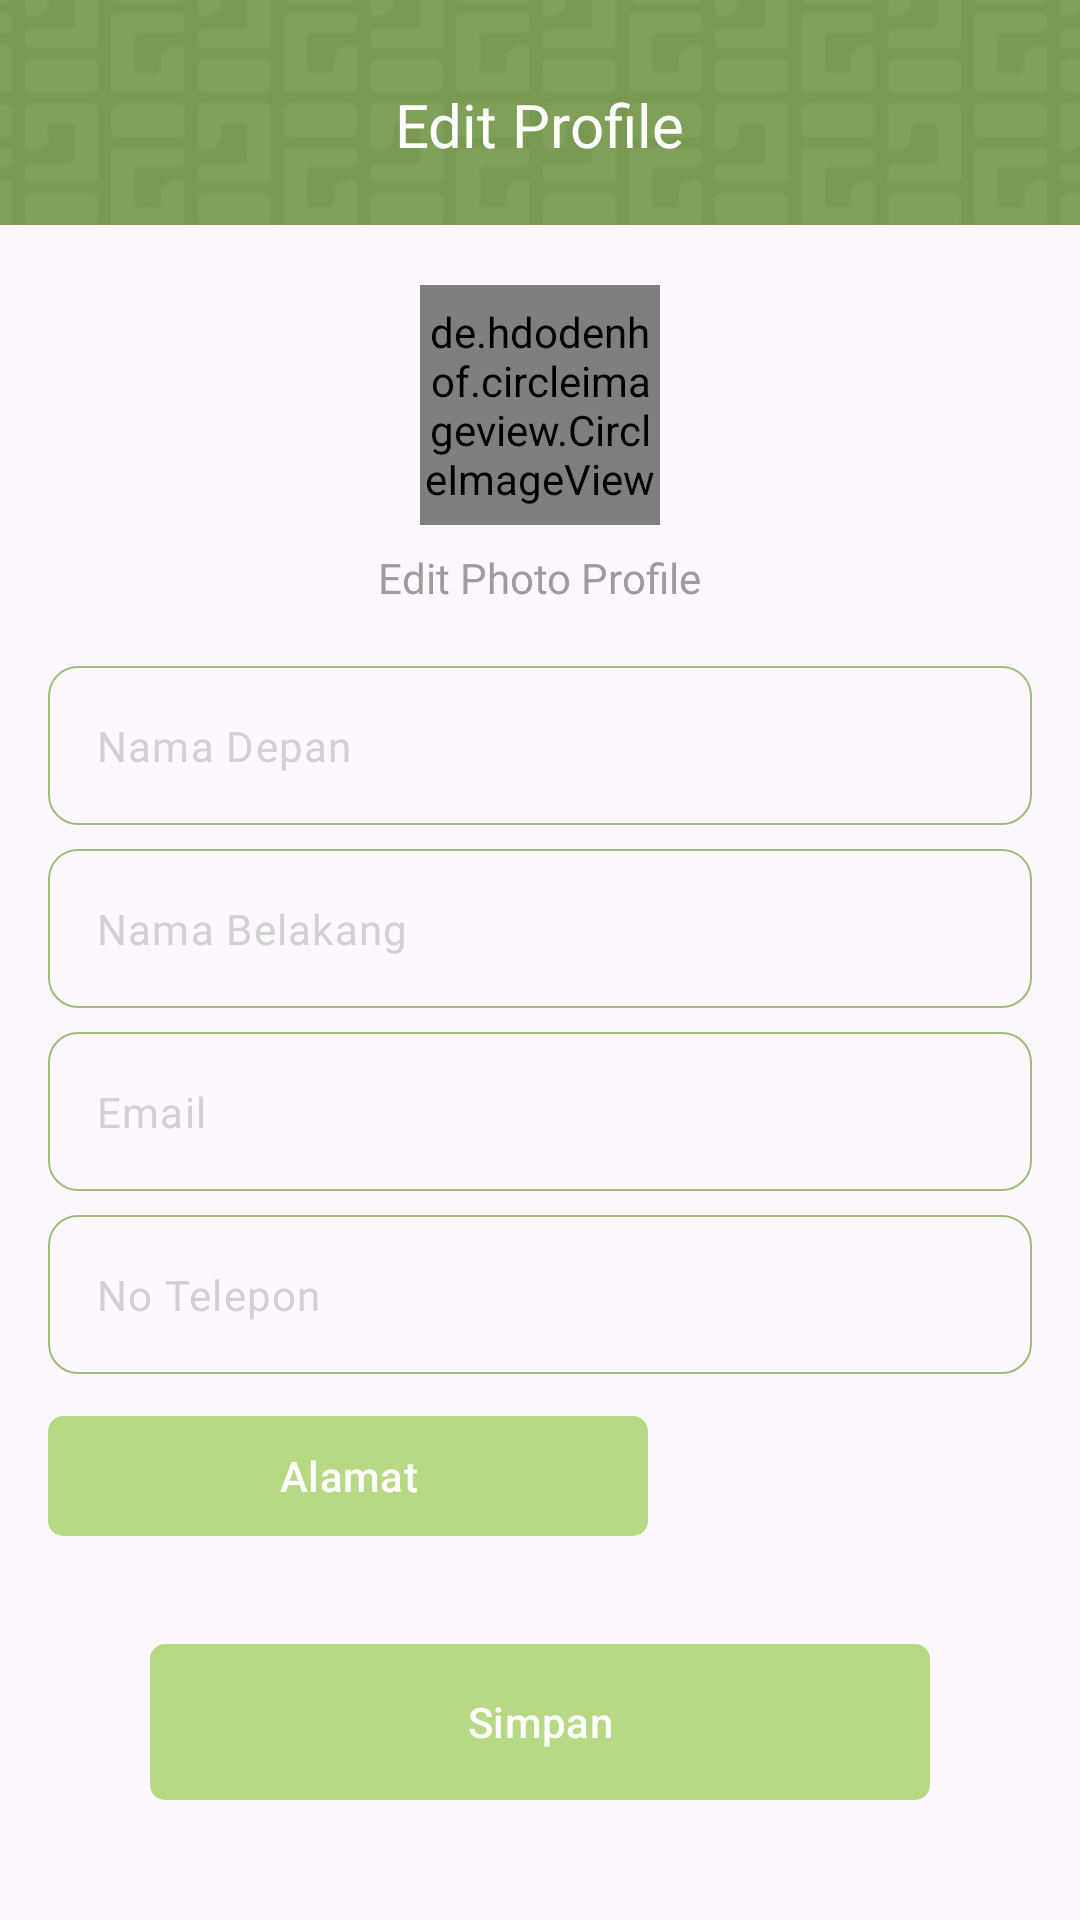

The Android layout XML behind this screen, and the referenced resources:
<!-- AndroidManifest.xml: application theme Theme.TrashCare -->
<!-- res/layout/fragment_edit_profile.xml -->
<?xml version="1.0" encoding="utf-8"?>
<androidx.constraintlayout.widget.ConstraintLayout xmlns:android="http://schemas.android.com/apk/res/android"
    xmlns:app="http://schemas.android.com/apk/res-auto"
    xmlns:tools="http://schemas.android.com/tools"
    android:layout_width="match_parent"
    android:layout_height="match_parent"
    tools:context=".ui.main.profile.EditProfileFragment">

    <RelativeLayout
        android:id="@+id/appBarContainer"
        android:layout_width="match_parent"
        android:layout_height="75dp"
        android:background="@drawable/bg_appbar"
        android:gravity="center_vertical"
        android:orientation="horizontal"
        android:paddingHorizontal="20dp"
        android:paddingVertical="16dp"
        app:layout_constraintEnd_toEndOf="parent"
        app:layout_constraintStart_toStartOf="parent"
        app:layout_constraintTop_toTopOf="parent">

        <ImageView
            android:id="@+id/btn_back"
            android:layout_width="wrap_content"
            android:layout_height="wrap_content"
            android:padding="8dp"
            android:src="@drawable/ic_arrow_back_ios" />

        <TextView
            android:id="@+id/tv_articles"
            android:layout_width="wrap_content"
            android:layout_height="wrap_content"
            android:fontFamily="@font/plusjakartasans_bold"
            android:layout_centerInParent="true"
            android:text="Edit Profile"
            android:textColor="@color/white"
            android:textSize="20sp" />

    </RelativeLayout>

    <androidx.core.widget.NestedScrollView
        android:layout_width="match_parent"
        android:layout_height="wrap_content"
        android:layout_marginTop="20dp"
        app:layout_constraintStart_toStartOf="parent"
        app:layout_constraintTop_toBottomOf="@id/appBarContainer">

        <LinearLayout
            android:layout_width="match_parent"
            android:layout_height="wrap_content"
            android:layout_gravity="center"
            android:layout_marginHorizontal="16dp"
            android:gravity="center"
            android:orientation="vertical">

            <de.hdodenhof.circleimageview.CircleImageView
                android:id="@+id/iv_PhotoProfile"
                android:layout_width="80dp"
                android:layout_height="80dp"
                android:src="@drawable/baseline_person_24"  />

            <TextView
                android:id="@+id/tv_editPhotoProfile"
                android:layout_width="wrap_content"
                android:layout_height="wrap_content"
                android:layout_marginTop="8dp"
                android:fontFamily="@font/plusjakartasans"
                android:text="Edit Photo Profile"
                android:textColor="@color/grey2"
                android:textSize="14sp" />

            <com.google.android.material.textfield.TextInputLayout
                android:id="@+id/tl_first_name"
                android:layout_width="match_parent"
                android:layout_height="wrap_content"
                android:layout_gravity="center"
                android:layout_marginTop="20dp"
                android:minHeight="40dp"
                app:boxBackgroundMode="outline"
                app:boxCornerRadiusBottomEnd="10dp"
                app:boxCornerRadiusBottomStart="10dp"
                app:boxCornerRadiusTopEnd="10dp"
                app:boxCornerRadiusTopStart="10dp"
                app:boxStrokeColor="@color/grey"
                app:boxStrokeWidth=".5dp"
                app:hintEnabled="false">

                <com.google.android.material.textfield.TextInputEditText
                    android:id="@+id/etFirstName"
                    android:layout_width="match_parent"
                    android:layout_height="match_parent"
                    android:cursorVisible="false"
                    android:fontFamily="@font/plusjakartasans"
                    android:hint="@string/nama_depan"
                    android:inputType="text"
                    android:textColorHint="@color/grey"
                    android:textCursorDrawable="@null"
                    android:textSize="14sp" />

            </com.google.android.material.textfield.TextInputLayout>

            <com.google.android.material.textfield.TextInputLayout
                android:id="@+id/tl_last_name"
                android:layout_width="match_parent"
                android:layout_height="wrap_content"
                android:layout_gravity="center"
                android:layout_marginTop="8dp"
                android:minHeight="40dp"
                app:boxBackgroundMode="outline"
                app:boxCornerRadiusBottomEnd="10dp"
                app:boxCornerRadiusBottomStart="10dp"
                app:boxCornerRadiusTopEnd="10dp"
                app:boxCornerRadiusTopStart="10dp"
                app:boxStrokeColor="@color/grey"
                app:boxStrokeWidth=".5dp"
                app:hintEnabled="false">

                <com.google.android.material.textfield.TextInputEditText
                    android:id="@+id/etLastName"
                    android:layout_width="match_parent"
                    android:layout_height="match_parent"
                    android:cursorVisible="false"
                    android:fontFamily="@font/plusjakartasans"
                    android:hint="@string/nama_belakang"
                    android:inputType="text"
                    android:textColorHint="@color/grey"
                    android:textCursorDrawable="@null"
                    android:textSize="14sp" />

            </com.google.android.material.textfield.TextInputLayout>

            <com.google.android.material.textfield.TextInputLayout
                android:id="@+id/tl_email"
                android:layout_width="match_parent"
                android:layout_height="wrap_content"
                android:layout_gravity="center"
                android:layout_marginTop="8dp"
                android:minHeight="40dp"
                app:boxBackgroundMode="outline"
                app:boxCornerRadiusBottomEnd="10dp"
                app:boxCornerRadiusBottomStart="10dp"
                app:boxCornerRadiusTopEnd="10dp"
                app:boxCornerRadiusTopStart="10dp"
                app:boxStrokeColor="@color/grey"
                app:boxStrokeWidth=".5dp"
                app:hintEnabled="false">

                <com.google.android.material.textfield.TextInputEditText
                    android:id="@+id/etEmail"
                    android:layout_width="match_parent"
                    android:layout_height="match_parent"
                    android:cursorVisible="false"
                    android:fontFamily="@font/plusjakartasans"
                    android:hint="@string/email"
                    android:inputType="text"
                    android:textColorHint="@color/grey"
                    android:textCursorDrawable="@null"
                    android:textSize="14sp" />

            </com.google.android.material.textfield.TextInputLayout>

            <com.google.android.material.textfield.TextInputLayout
                android:id="@+id/tl_noTelp"
                android:layout_width="match_parent"
                android:layout_height="wrap_content"
                android:layout_gravity="center"
                android:layout_marginTop="8dp"
                android:layout_marginBottom="10dp"
                android:minHeight="40dp"
                app:boxBackgroundMode="outline"
                app:boxCornerRadiusBottomEnd="10dp"
                app:boxCornerRadiusBottomStart="10dp"
                app:boxCornerRadiusTopEnd="10dp"
                app:boxCornerRadiusTopStart="10dp"
                app:boxStrokeColor="@color/grey"
                app:boxStrokeWidth=".5dp"
                app:hintEnabled="false">

                <com.google.android.material.textfield.TextInputEditText
                    android:id="@+id/et_nomor_telepon"
                    android:layout_width="match_parent"
                    android:layout_height="match_parent"
                    android:cursorVisible="false"
                    android:fontFamily="@font/plusjakartasans"
                    android:hint="@string/no_telepon"
                    android:inputType="number"
                    android:textColorHint="@color/grey"
                    android:textCursorDrawable="@null"
                    android:textSize="14sp" />

            </com.google.android.material.textfield.TextInputLayout>

            <com.google.android.material.button.MaterialButton
                android:id="@+id/btn_alamat"
                android:layout_width="200dp"
                android:layout_height="48dp"
                android:minHeight="48dp"
                android:layout_gravity="start"
                android:text="@string/alamat"
                app:cornerRadius="5dp"/>

        </LinearLayout>

    </androidx.core.widget.NestedScrollView>

    <com.google.android.material.button.MaterialButton
        android:id="@+id/btn_simpan_profil"
        android:layout_width="match_parent"
        android:layout_height="60dp"
        android:layout_marginHorizontal="50dp"
        android:layout_marginBottom="36dp"
        android:minHeight="48dp"
        android:text="@string/simpan"
        app:cornerRadius="5dp"
        app:layout_constraintBottom_toBottomOf="parent"
        app:layout_constraintEnd_toEndOf="parent"
        app:layout_constraintStart_toStartOf="parent" />

    <ProgressBar
        android:id="@+id/progress_bar"
        android:layout_width="30dp"
        android:layout_height="30dp"
        android:layout_gravity="center"
        android:indeterminate="true"
        android:indeterminateTint="@color/white"
        android:visibility="invisible"
        app:layout_constraintBottom_toBottomOf="@id/btn_simpan_profil"
        app:layout_constraintEnd_toEndOf="@id/btn_simpan_profil"
        app:layout_constraintStart_toStartOf="@id/btn_simpan_profil"
        app:layout_constraintTop_toTopOf="@id/btn_simpan_profil" />

</androidx.constraintlayout.widget.ConstraintLayout>
<!-- resources referenced by this layout -->
<resources>
  <color name="grey">#D1D1D1</color>
  <color name="grey2">#9C9C9C</color>
  <color name="white">#FFFFFFFF</color>
  <!-- drawable baseline_person_24 (drawable) -->
  <vector android:height="24dp" android:tint="#9DBC79"
      android:viewportHeight="24" android:viewportWidth="24"
      android:width="24dp" xmlns:android="http://schemas.android.com/apk/res/android">
      <path android:fillColor="@android:color/white" android:pathData="M12,12c2.21,0 4,-1.79 4,-4s-1.79,-4 -4,-4 -4,1.79 -4,4 1.79,4 4,4zM12,14c-2.67,0 -8,1.34 -8,4v2h16v-2c0,-2.66 -5.33,-4 -8,-4z"/>
  </vector>
  <!-- drawable bg_appbar: png bitmap (drawable, 4325 bytes) -->
  <string name="alamat">Alamat</string>
  <string name="email">Email</string>
  <string name="nama_belakang">Nama Belakang</string>
  <string name="nama_depan">Nama Depan</string>
  <string name="no_telepon">No Telepon</string>
  <string name="simpan">Simpan</string>
  <style name="Theme.TrashCare" parent="Base.Theme.TrashCare" />
  <style name="Base.Theme.TrashCare" parent="Theme.Material3.DayNight.NoActionBar">
          
          
          <item name="colorPrimary">@color/softGreen</item>
          <item name="colorSecondary">@color/greenMenthol</item>
          <item name="colorSecondaryVariant">@color/greyNickel</item>
          <item name="windowActionBar">true</item>
          <item name="windowNoTitle">true</item>
          <item name="android:windowTranslucentStatus">true</item>
          <item name="android:windowTranslucentNavigation">false</item>
          <item name="android:fitsSystemWindows">true</item>
      </style>
  <color name="softGreen">#B7D984</color>
  <color name="greenMenthol">#9DBC79</color>
  <color name="greyNickel">#6A707C</color>
</resources>
